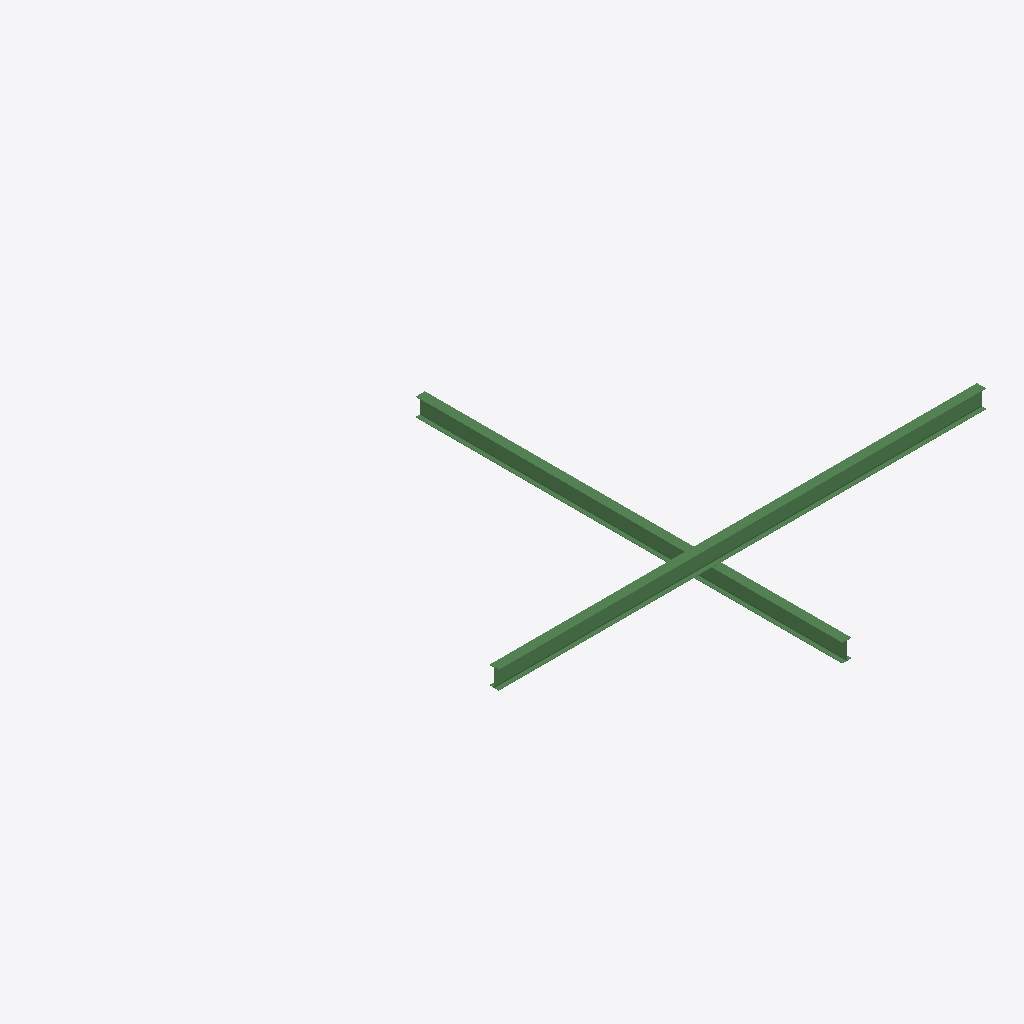
Isometric view of an IFC building model (IFC-SPF (STEP), schema IFC2X3, length unit millimetre), seen from the south-west, elements coloured by IFC class: 2 beams (green).
Extent 8.0 m × 7.6 m × 3.3 m (x, y, z). Storeys (2): Level 1 at 0.00 m; Level 2 at 3.00 m. Elements (2): 2 IfcBeam.

HEADER;
FILE_DESCRIPTION(('ViewDefinition [CoordinationView_V2.0]'),'2;1');
FILE_NAME('111111','2017-09-29T12:42:56',(''),(''),'The EXPRESS Data Manager Version 5.02.0100.07 : ','20170630_0700(x64) - Exporter 18.2.0.0 - Alterna','');
FILE_SCHEMA(('IFC2X3'));
ENDSEC;
DATA;
#105=IFCPROJECT('045leWpMj4oQIEZ829grmf',#41,'111111',$,$,'Test IfcGit','WIP',(#97),#92);
#246=IFCSITE('045leWpMj4oQIEZ829grmh',#41,'Default',$,'',#245,$,$,.ELEMENT.,(-35,-18,-23,-549194),(149,7,35,603027),0.0,$,$);
#115=IFCBUILDING('045leWpMj4oQIEZ829grme',#41,'TestGIT',$,$,#32,$,'TestGIT',.ELEMENT.,$,$,#111);
#124=IFCBUILDINGSTOREY('045leWpMj4oQIEZ81sLAAA',#41,'Level 1',$,$,#122,$,'Level 1',.ELEMENT.,0.0);
#130=IFCBUILDINGSTOREY('045leWpMj4oQIEZ81sLAaw',#41,'Level 2',$,$,#129,$,'Level 2',.ELEMENT.,3000.0);
#168=IFCBEAM('15mJu8SXL1PPdK3gPYtpgm',#41,'UB-Universal Beams (AS 3679_1):310UB32.0:360762',$,'UB-Universal Beams (AS 3679_1):310UB32.0:91143',#135,#164,'360762');
#234=IFCBEAM('05j4rEvcfE3gHAsvxxwsfi',#41,'UB-Universal Beams (AS 3679_1):310UB32.0:360915',$,'UB-Universal Beams (AS 3679_1):310UB32.0:91143',#211,#232,'360915');
ENDSEC;
